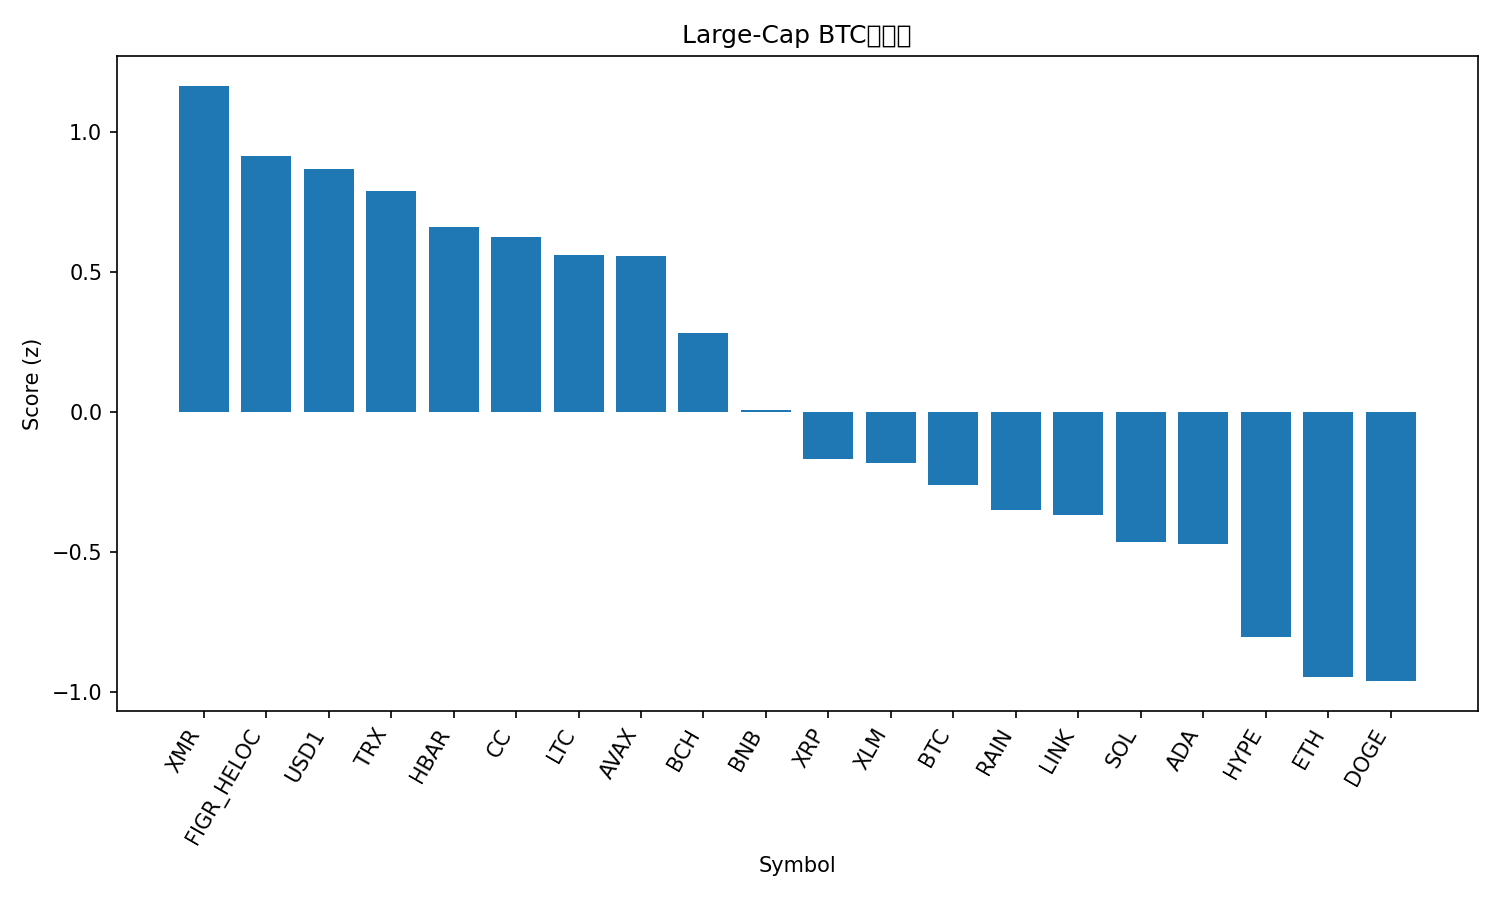

Source data for this figure (header and first rows):
rank, name, symbol, price_btc, price_usd, pct_1h_btc, pct_24h_btc, pct_7d_btc, market_cap_rank, market_cap_usd, volume_usd, score
1, Monero, XMR, 0.005053, 340.9, 1.141, 1.04, 1.069, 17, 6285259111, 101508514, 1.166
2, Figure Heloc, FIGR_HELOC, 1.531e-05, 1.033, 0.8811, 1.695, -2.429, 9, 16045239097, 34685192, 0.9167
3, USD1, USD1, 1.481e-05, 0.9993, 0.8775, 1.44, -2.401, 22, 4637653054, 2355919843, 0.8674
4, TRON, TRX, 4.15e-06, 0.28, 1.059, 0.3446, -4.319, 8, 26531750233, 462388744, 0.7885
5, Hedera, HBAR, 1.45e-06, 0.09758, 0.5606, 2.212, -2.789, 24, 4203380671, 111509677, 0.6611
6, Canton, CC, 2.33e-06, 0.1576, 0.9051, 0.441, -4.761, 20, 5977875401, 18765380, 0.6273
7, Litecoin, LTC, 0.0008078, 54.51, 0.4382, 1.865, 0.8988, 26, 4195613450, 373804473, 0.5619
8, Avalanche, AVAX, 0.0001354, 9.14, 0.4665, 1.362, 3.268, 28, 3946555248, 314468817, 0.5583
9, Bitcoin Cash, BCH, 0.006538, 441.3, 0.7262, 0.9538, -13.77, 14, 8837539236, 266546097, 0.2839
10, BNB, BNB, 0.009294, 627.1, 0.1998, 0.1723, 2.403, 4, 85469582067, 1085298473, 0.007529
11, XRP, XRP, 1.999e-05, 1.35, 0.3066, -0.3183, -4.65, 5, 82449894101, 2973287371, -0.1672
12, Stellar, XLM, 2.23e-06, 0.1503, 0.2977, -0.2985, -4.825, 21, 4960901612, 113411625, -0.1837
13, Bitcoin, BTC, 1.0, 67526, 0.0, 0.0, 0.0, 1, 1349763025435, 53325709799, -0.2593
14, Rain, RAIN, 1.34136e-07, 0.009053, 0.02692, 0.6569, -7.029, 23, 4329753345, 29809543, -0.3495
15, Chainlink, LINK, 0.0001292, 8.72, 0.09986, -0.6785, -1.017, 18, 6184126594, 337184070, -0.3683
16, Solana, SOL, 0.00127, 85.71, -0.3376, 0.8215, 1.467, 7, 48881889589, 5367943042, -0.4654
17, Cardano, ADA, 3.88e-06, 0.262, 0.5228, -2.947, -5.031, 13, 9652687098, 699084400, -0.472
18, Hyperliquid, HYPE, 0.0004579, 30.91, 0.2503, -5.18, 9.679, 16, 7390283688, 298322060, -0.805
19, Ethereum, ETH, 0.0289, 1950, -0.2923, -1.669, -0.8962, 2, 235153400654, 23698891570, -0.9483
20, Dogecoin, DOGE, 1.32e-06, 0.08901, 0.06171, -2.55, -7.486, 10, 15044262377, 1494044958, -0.962
21, Zcash, ZEC, 0.003213, 216.8, -0.5987, -0.6975, -14.88, 29, 3612159227, 260418289, -1.52
